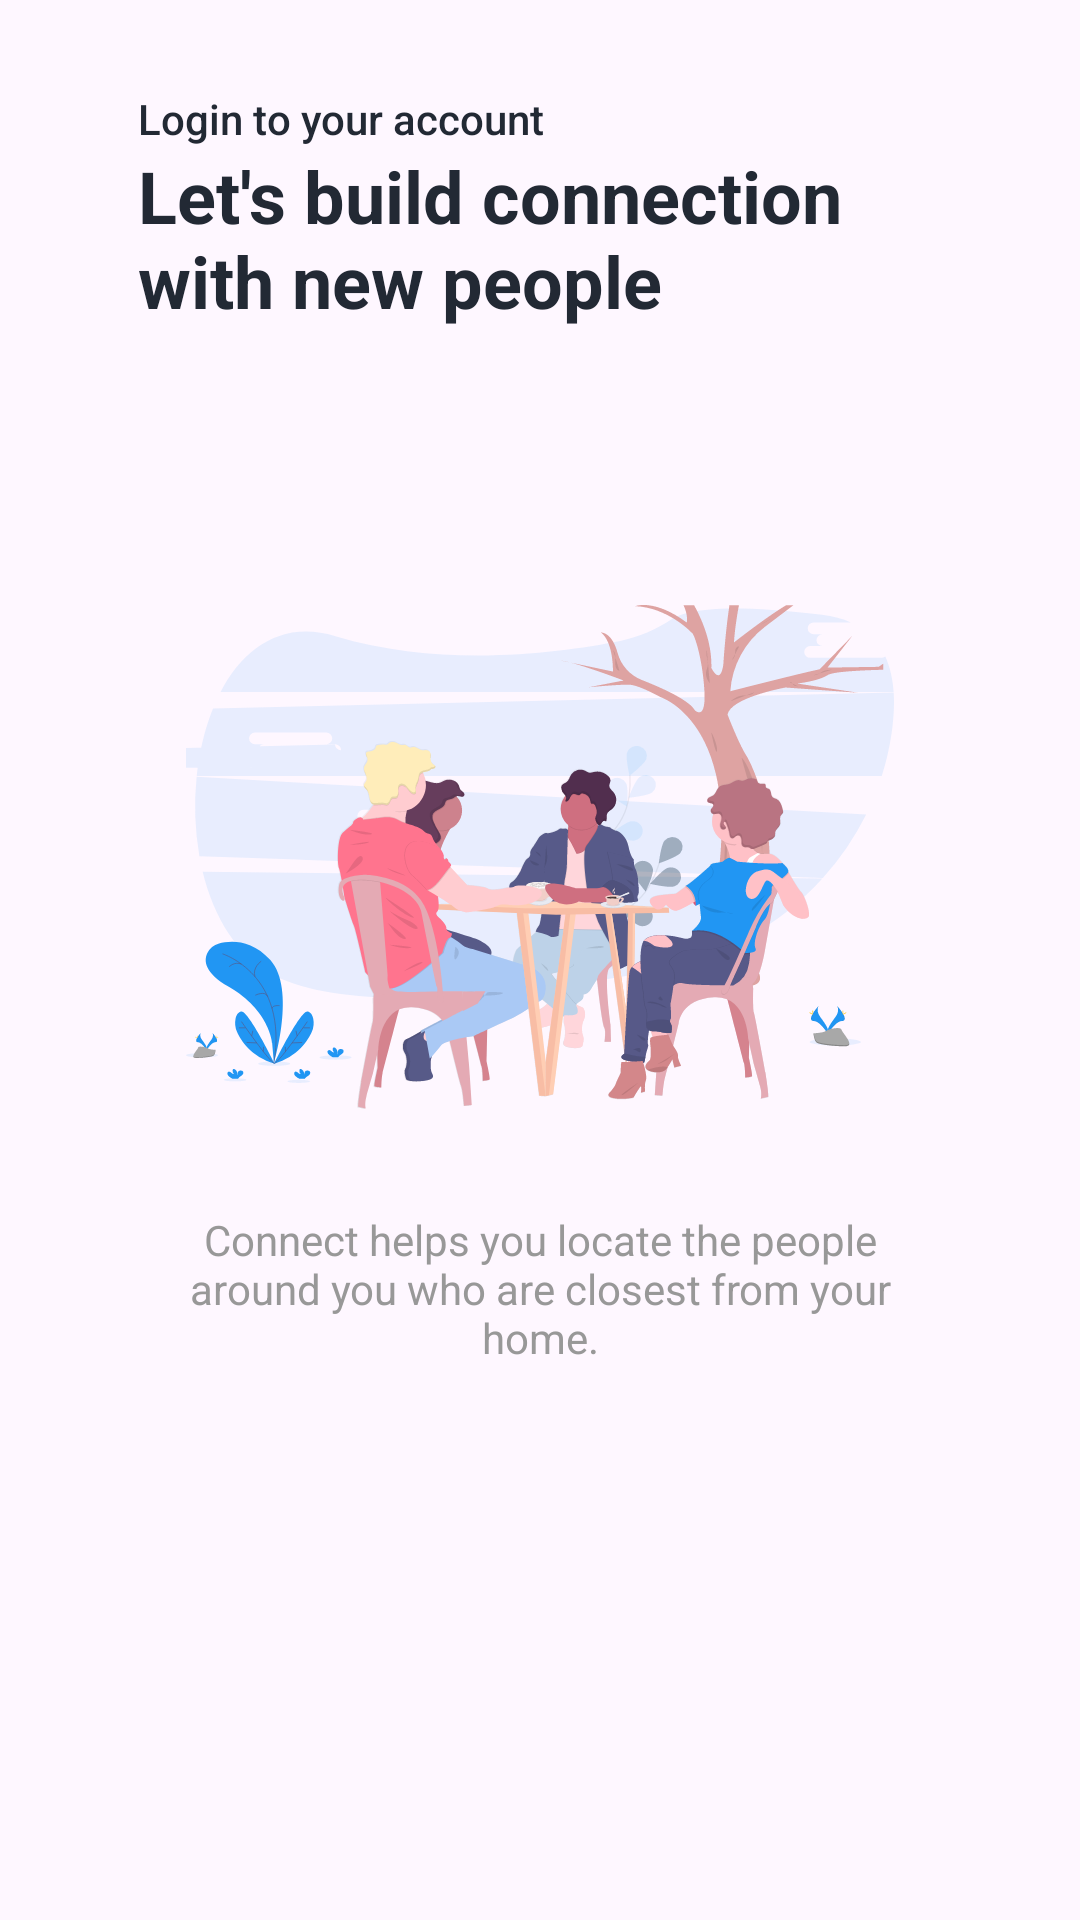

This screen was rendered from an Android layout file. Write that file and the resources it references.
<!-- AndroidManifest.xml: application theme Theme.Halzion -->
<!-- res/layout/onboarding_slide2.xml -->
<?xml version="1.0" encoding="utf-8"?>
<androidx.constraintlayout.widget.ConstraintLayout xmlns:android="http://schemas.android.com/apk/res/android"
    xmlns:app="http://schemas.android.com/apk/res-auto"
    xmlns:tools="http://schemas.android.com/tools"
    android:layout_width="match_parent"
    android:padding="30dp"
    android:layout_height="match_parent">

    <TextView
        android:id="@+id/titleTv"
        android:layout_width="0dp"
        android:layout_height="wrap_content"
        android:layout_marginStart="16dp"
        android:layout_marginEnd="16dp"
        android:text="@string/onboarding_slide2_title"
        android:textAppearance="@style/TextAppearance.AppCompat.Body2"
        android:textColor="@color/colorPrimaryText"
        app:layout_constraintEnd_toEndOf="parent"
        app:layout_constraintStart_toStartOf="parent"
        app:layout_constraintTop_toTopOf="parent" />

    <TextView
        android:id="@+id/subTitleTv"
        android:layout_width="0dp"
        android:layout_height="wrap_content"
        android:layout_marginStart="16dp"
        android:layout_marginEnd="16dp"
        android:text="@string/onboarding_slide2_subtitle"
        android:textAppearance="@style/TextAppearance.AppCompat.Headline"
        android:textColor="@color/colorPrimaryText"
        android:textStyle="bold"
        app:layout_constraintEnd_toEndOf="parent"
        app:layout_constraintStart_toStartOf="parent"
        app:layout_constraintTop_toBottomOf="@+id/titleTv" />

    <ImageView
        android:id="@+id/img"
        android:layout_width="0dp"
        android:layout_height="0dp"
        android:layout_marginStart="32dp"
        android:layout_marginEnd="32dp"
        android:adjustViewBounds="true"
        app:layout_constraintBottom_toBottomOf="parent"
        app:layout_constraintDimensionRatio="1:1"
        app:layout_constraintEnd_toEndOf="parent"
        app:layout_constraintStart_toStartOf="parent"
        app:layout_constraintTop_toTopOf="parent"
        app:layout_constraintVertical_bias="0.4"
        app:srcCompat="@drawable/ic_hang_out"
        tools:ignore="ContentDescription" />

    <TextView
        android:id="@+id/descTV"
        android:layout_width="0dp"
        android:layout_height="wrap_content"
        android:gravity="center"
        android:text="@string/onboarding_slide2_desc"
        android:textAppearance="@style/TextAppearance.AppCompat.Body1"
        android:textColor="@color/colorSecondaryText"
        app:layout_constraintEnd_toEndOf="@+id/img"
        app:layout_constraintStart_toStartOf="@+id/img"
        app:layout_constraintTop_toBottomOf="@+id/img" />

</androidx.constraintlayout.widget.ConstraintLayout>
<!-- resources referenced by this layout -->
<resources>
  <color name="colorPrimaryText">#222934</color>
  <color name="colorSecondaryText">#989898</color>
  <!-- drawable ic_hang_out: vector/xml drawable (drawable, 124582 chars, omitted) -->
  <string name="onboarding_slide2_desc">Connect helps you locate the people around you who
          are closest from your home.</string>
  <string name="onboarding_slide2_subtitle">Let\'s build connection with new people</string>
  <string name="onboarding_slide2_title">Login to your account</string>
  <style name="Theme.Halzion" parent="Base.Theme.Halzion" />
  <style name="Base.Theme.Halzion" parent="Theme.Material3.DayNight.NoActionBar">
          <item name="colorPrimary">@color/colorPrimary</item>
          
          
      </style>
  <color name="colorPrimary">#2196F3</color>
</resources>
